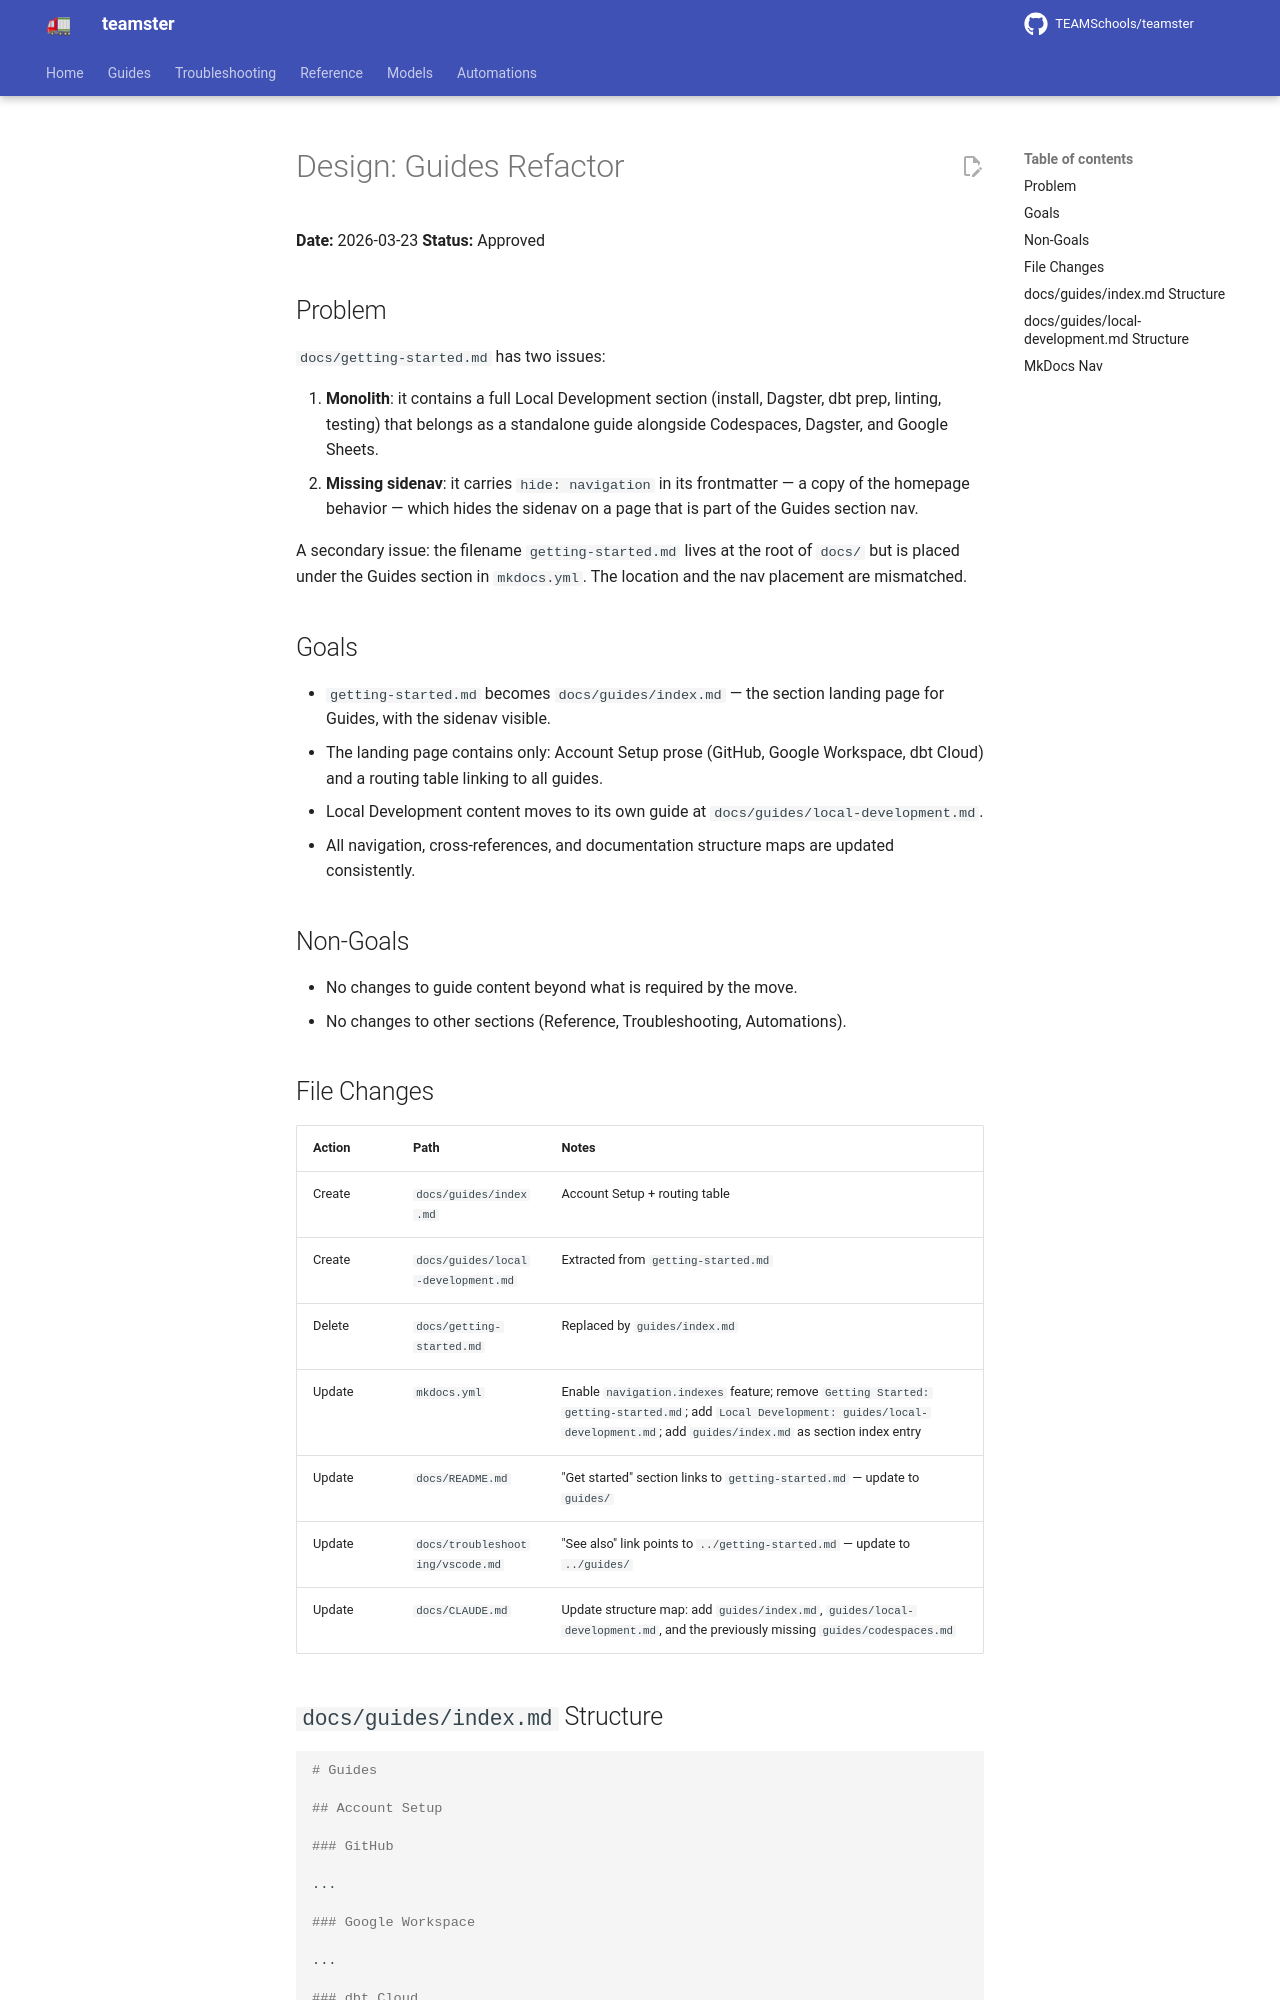

repository: TEAMSchools/teamster · page: superpowers/specs/2026-03-23-guides-refactor-design/index.html · generator: mkdocs

# Design: Guides Refactor

**Date:** 2026-03-23 **Status:** Approved

## Problem

`docs/getting-started.md` has two issues:

1. **Monolith**: it contains a full Local Development section (install, Dagster,
   dbt prep, linting, testing) that belongs as a standalone guide alongside
   Codespaces, Dagster, and Google Sheets.
2. **Missing sidenav**: it carries `hide: navigation` in its frontmatter — a
   copy of the homepage behavior — which hides the sidenav on a page that is
   part of the Guides section nav.

A secondary issue: the filename `getting-started.md` lives at the root of
`docs/` but is placed under the Guides section in `mkdocs.yml`. The location and
the nav placement are mismatched.

## Goals

- `getting-started.md` becomes `docs/guides/index.md` — the section landing page
  for Guides, with the sidenav visible.
- The landing page contains only: Account Setup prose (GitHub, Google Workspace,
  dbt Cloud) and a routing table linking to all guides.
- Local Development content moves to its own guide at
  `docs/guides/local-development.md`.
- All navigation, cross-references, and documentation structure maps are updated
  consistently.

## Non-Goals

- No changes to guide content beyond what is required by the move.
- No changes to other sections (Reference, Troubleshooting, Automations).
